Labelled photos from "Apple_leaf_aug_without_split", an image-classification folder in warjunaid/Apple_leaf_aug_without_split. The possible labels are: black rot, cedar apple rust, healthy, scab.

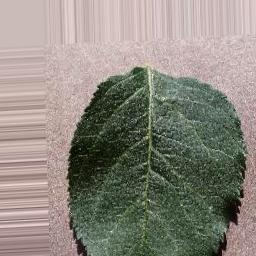
Label: healthy

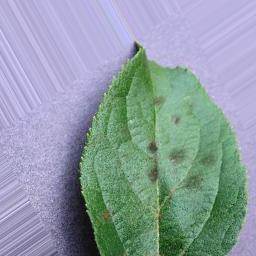
Label: scab

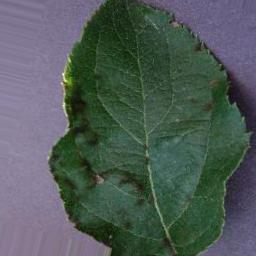
Label: scab

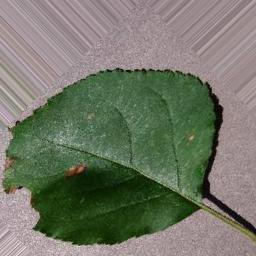
Label: black rot

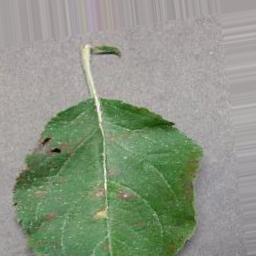
Label: cedar apple rust

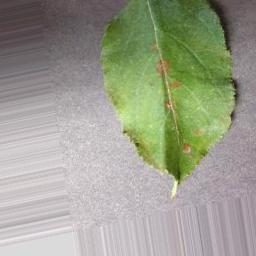
Label: cedar apple rust
